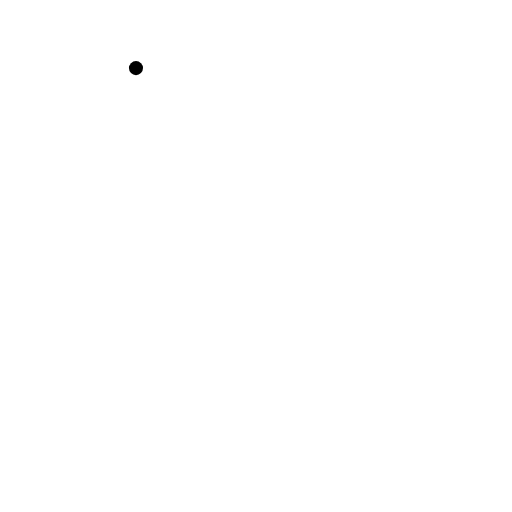
t = 0.00 s
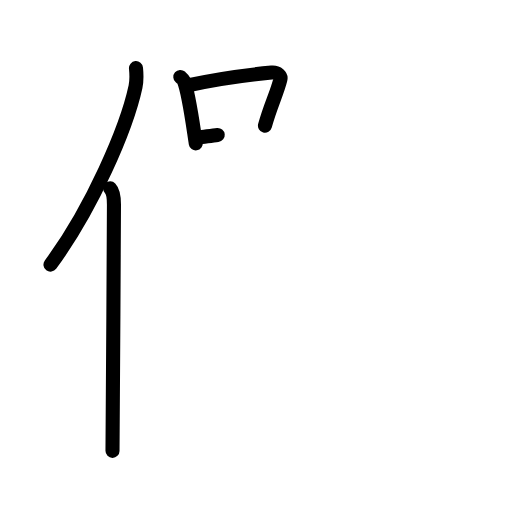
t = 4.25 s
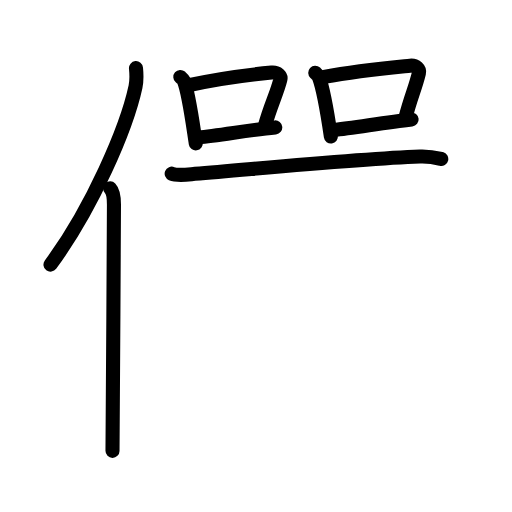
t = 8.75 s
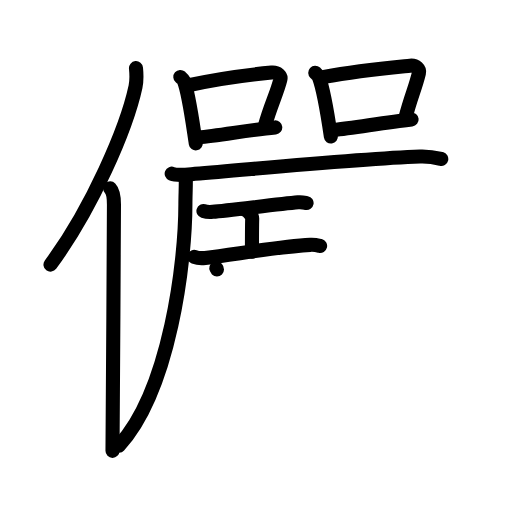
t = 13.13 s
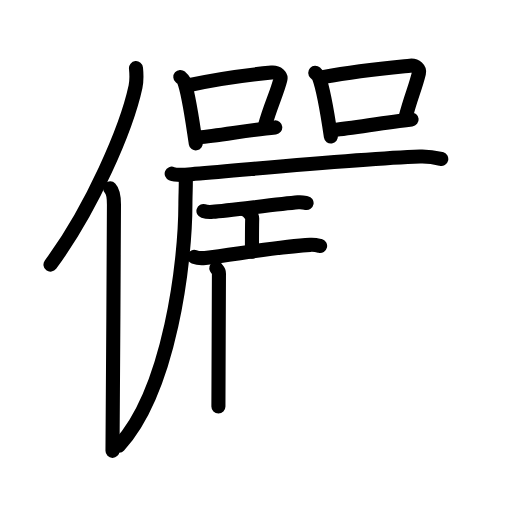
t = 13.88 s
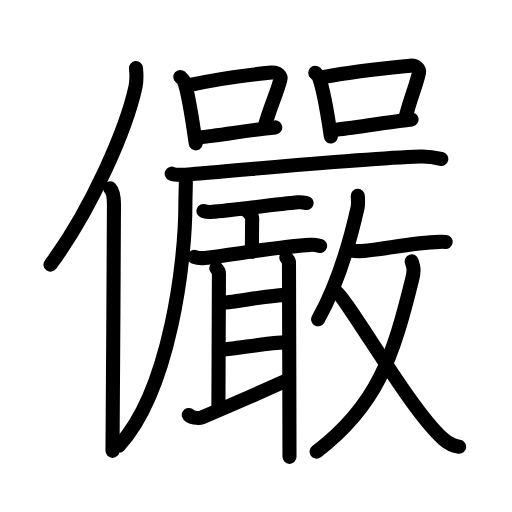
t = 22.00 s

The animated SVG that drew these frames (rendered in a browser with its animation timeline set to each time). Animation: 67 SMIL elements (animate=67); one cycle of 22.00 s.

<?xml version="1.0" encoding="UTF-8"?>
<!--
AniKanjiVG is licensed by CC-BY-SA Paul C. Sommerhoff (https://bitbucket.org/sommerhoff/anikanjivg).
AniKanjiVG uses KanjiVG which is licensed by CC-BY-SA Ulrich Apel (http://kanjivg.tagaini.net).
See also http://creativecommons.org/licenses/by-sa/3.0/
-->
<svg xmlns:kvg='http://kanjivg.tagaini.net' xmlns='http://www.w3.org/2000/svg' width='109' height='109' viewBox='0 0 109 109' style='fill:none;stroke:#000000;stroke-width:3;stroke-linecap:round;stroke-linejoin:round;' id="kvg:kanji_0513c"><g id="kvg:0513c" kvg:element="儼"><g id="kvg:0513c-g1" kvg:element="亻" kvg:variant="true" kvg:original="人" kvg:position="left" kvg:radical="general"><path id="kvg:0513c-s1" kvg:type="㇒" d="M28.95,14.5c0.11,1.14,0.2,2.56-0.1,3.96c-1.9,8.83-9.25,25.9-18.1,37.87"><animate attributeName="d" begin="0.0s" dur="0.5s" from="M28.95,14.5C28.95,14.5,28.95,14.5,28.95,14.5" to="M28.95,14.5c0.11,1.14,0.2,2.56-0.1,3.96" />
<animate attributeName="d" begin="0.5s" dur="0.5s" from="M28.95,14.5c0.11,1.14,0.2,2.56-0.1,3.96c0,0,0,0,0,0,0" to="M28.95,14.5c0.11,1.14,0.2,2.56-0.1,3.96c-1.9,8.83-9.25,25.9-18.1,37.87" />
</path>
<path id="kvg:0513c-s2" kvg:type="㇑" d="M23.45,40.11c0.63,0.66,0.81,2.11,0.81,3.46c0,13.96-0.31,43.03-0.31,52.41"><animate attributeName="d" begin="1.0s" dur="0.5s" from="M23.45,40.11C23.45,40.11,23.45,40.11,23.45,40.11" to="M23.45,40.11c0.63,0.66,0.81,2.11,0.81,3.46" />
<animate attributeName="d" begin="1.5s" dur="0.5s" from="M23.45,40.11c0.63,0.66,0.81,2.11,0.81,3.46c0,0,0,0,0,0,0" to="M23.45,40.11c0.63,0.66,0.81,2.11,0.81,3.46c0,13.96-0.31,43.03-0.31,52.41" />
<animate attributeName="d" begin="0s" dur="1.0s" from="M-100,-100" to="M-100,-100" />
</path>
</g>
<g id="kvg:0513c-g2" kvg:element="嚴" kvg:position="right"><g id="kvg:0513c-g3" kvg:position="top"><g id="kvg:0513c-g4" kvg:element="口" kvg:position="left"><path id="kvg:0513c-s3" kvg:type="㇑" d="M38.39,16.38c0.3,0.26,0.61,0.48,0.74,0.8c1.04,2.58,1.84,8.72,2.55,13.35"><animate attributeName="d" begin="2.0s" dur="0.5s" from="M38.39,16.38C38.39,16.38,38.39,16.38,38.39,16.38" to="M38.39,16.38c0.3,0.26,0.61,0.48,0.74,0.8" />
<animate attributeName="d" begin="2.5s" dur="0.5s" from="M38.39,16.38c0.3,0.26,0.61,0.48,0.74,0.8c0,0,0,0,0,0,0" to="M38.39,16.38c0.3,0.26,0.61,0.48,0.74,0.8c1.04,2.58,1.84,8.72,2.55,13.35" />
<animate attributeName="d" begin="0s" dur="2.0s" from="M-100,-100" to="M-100,-100" />
</path>
<path id="kvg:0513c-s4" kvg:type="㇕b" d="M40.26,18.13c6.13-1.35,14.05-2.34,17.56-2.68c1.28-0.12,2.06,0.74,1.87,1.46c-0.76,3.02-2.15,5.67-3.28,9.84"><animate attributeName="d" begin="3.0s" dur="0.3333333333333333s" from="M40.26,18.13C40.26,18.13,40.26,18.13,40.26,18.13" to="M40.26,18.13c6.13-1.35,14.05-2.34,17.56-2.68" />
<animate attributeName="d" begin="3.3333333333333335s" dur="0.3333333333333333s" from="M40.26,18.13c6.13-1.35,14.05-2.34,17.56-2.68c0,0,0,0,0,0,0" to="M40.26,18.13c6.13-1.35,14.05-2.34,17.56-2.68c1.28-0.12,2.06,0.74,1.87,1.46" />
<animate attributeName="d" begin="3.6666666666666665s" dur="0.3333333333333333s" from="M40.26,18.13c6.13-1.35,14.05-2.34,17.56-2.68c1.28-0.12,2.06,0.74,1.87,1.46c0,0,0,0,0,0,0" to="M40.26,18.13c6.13-1.35,14.05-2.34,17.56-2.68c1.28-0.12,2.06,0.74,1.87,1.46c-0.76,3.02-2.15,5.67-3.28,9.84" />
<animate attributeName="d" begin="0s" dur="3.0s" from="M-100,-100" to="M-100,-100" />
</path>
<path id="kvg:0513c-s5" kvg:type="㇐b" d="M42.27,29.26c4.13-0.38,10.66-1.55,16.33-2.14"><animate attributeName="d" begin="4.0s" dur="1.0s" from="M42.27,29.26C42.27,29.26,42.27,29.26,42.27,29.26" to="M42.27,29.26c4.13-0.38,10.66-1.55,16.33-2.14" />
<animate attributeName="d" begin="0s" dur="4.0s" from="M-100,-100" to="M-100,-100" />
</path>
</g>
<g id="kvg:0513c-g5" kvg:element="口" kvg:position="right"><path id="kvg:0513c-s6" kvg:type="㇑" d="M67.11,15.49c0.3,0.28,0.61,0.51,0.75,0.85c1.05,2.74,1.86,7.81,2.58,12.73"><animate attributeName="d" begin="5.0s" dur="0.5s" from="M67.11,15.49C67.11,15.49,67.11,15.49,67.11,15.49" to="M67.11,15.49c0.3,0.28,0.61,0.51,0.75,0.85" />
<animate attributeName="d" begin="5.5s" dur="0.5s" from="M67.11,15.49c0.3,0.28,0.61,0.51,0.75,0.85c0,0,0,0,0,0,0" to="M67.11,15.49c0.3,0.28,0.61,0.51,0.75,0.85c1.05,2.74,1.86,7.81,2.58,12.73" />
<animate attributeName="d" begin="0s" dur="5.0s" from="M-100,-100" to="M-100,-100" />
</path>
<path id="kvg:0513c-s7" kvg:type="㇕b" d="M69,16.36c7.5-1.37,14.75-2.02,18.3-2.38c1.3-0.13,2.08,0.78,1.89,1.55c-0.77,3.2-1.72,5.07-2.86,9.49"><animate attributeName="d" begin="6.0s" dur="0.3333333333333333s" from="M69,16.36C69,16.36,69,16.36,69,16.36" to="M69,16.36c7.5-1.37,14.75-2.02,18.3-2.38" />
<animate attributeName="d" begin="6.333333333333333s" dur="0.3333333333333333s" from="M69,16.36c7.5-1.37,14.75-2.02,18.3-2.38c0,0,0,0,0,0,0" to="M69,16.36c7.5-1.37,14.75-2.02,18.3-2.38c1.3-0.13,2.08,0.78,1.89,1.55" />
<animate attributeName="d" begin="6.666666666666667s" dur="0.3333333333333333s" from="M69,16.36c7.5-1.37,14.75-2.02,18.3-2.38c1.3-0.13,2.08,0.78,1.89,1.55c0,0,0,0,0,0,0" to="M69,16.36c7.5-1.37,14.75-2.02,18.3-2.38c1.3-0.13,2.08,0.78,1.89,1.55c-0.77,3.2-1.72,5.07-2.86,9.49" />
<animate attributeName="d" begin="0s" dur="6.0s" from="M-100,-100" to="M-100,-100" />
</path>
<path id="kvg:0513c-s8" kvg:type="㇐b" d="M71.03,27.66c4.17-0.41,10.87-1.61,16.6-2.23"><animate attributeName="d" begin="7.0s" dur="1.0s" from="M71.03,27.66C71.03,27.66,71.03,27.66,71.03,27.66" to="M71.03,27.66c4.17-0.41,10.87-1.61,16.6-2.23" />
<animate attributeName="d" begin="0s" dur="7.0s" from="M-100,-100" to="M-100,-100" />
</path>
</g>
</g>
<g id="kvg:0513c-g6" kvg:position="bottom"><g id="kvg:0513c-g7" kvg:element="厂" kvg:position="tare"><path id="kvg:0513c-s9" kvg:type="㇐" d="M36.55,36.97c1.29,0.54,3.66,0.15,4.95,0.04c15.14-1.26,35.11-3.24,47.92-3.7c2.15-0.08,3.44,0.26,4.52,0.53"><animate attributeName="d" begin="8.0s" dur="0.3333333333333333s" from="M36.55,36.97C36.55,36.97,36.55,36.97,36.55,36.97" to="M36.55,36.97c1.29,0.54,3.66,0.15,4.95,0.04" />
<animate attributeName="d" begin="8.333333333333334s" dur="0.3333333333333333s" from="M36.55,36.97c1.29,0.54,3.66,0.15,4.95,0.04c0,0,0,0,0,0,0" to="M36.55,36.97c1.29,0.54,3.66,0.15,4.95,0.04c15.14-1.26,35.11-3.24,47.92-3.7" />
<animate attributeName="d" begin="8.666666666666666s" dur="0.3333333333333333s" from="M36.55,36.97c1.29,0.54,3.66,0.15,4.95,0.04c15.14-1.26,35.11-3.24,47.92-3.7c0,0,0,0,0,0,0" to="M36.55,36.97c1.29,0.54,3.66,0.15,4.95,0.04c15.14-1.26,35.11-3.24,47.92-3.7c2.15-0.08,3.44,0.26,4.52,0.53" />
<animate attributeName="d" begin="0s" dur="8.0s" from="M-100,-100" to="M-100,-100" />
</path>
<path id="kvg:0513c-s10" kvg:type="㇒" d="M39.55,38.24c0.04,1.3-0.08,3.36-0.08,5.24c0,12.17-3.28,39.53-14.16,51.43"><animate attributeName="d" begin="9.0s" dur="0.5s" from="M39.55,38.24C39.55,38.24,39.55,38.24,39.55,38.24" to="M39.55,38.24c0.04,1.3-0.08,3.36-0.08,5.24" />
<animate attributeName="d" begin="9.5s" dur="0.5s" from="M39.55,38.24c0.04,1.3-0.08,3.36-0.08,5.24c0,0,0,0,0,0,0" to="M39.55,38.24c0.04,1.3-0.08,3.36-0.08,5.24c0,12.17-3.28,39.53-14.16,51.43" />
<animate attributeName="d" begin="0s" dur="9.0s" from="M-100,-100" to="M-100,-100" />
</path>
</g>
<g id="kvg:0513c-g8" kvg:element="敢"><g id="kvg:0513c-g9" kvg:position="left"><path id="kvg:0513c-s11" kvg:type="㇐" d="M43.31,44.93c0.52,0.16,1.47,0.21,1.98,0.16c3.3-0.28,13.88-1.62,18.17-2.02c0.86-0.08,1.38,0.08,1.81,0.16"><animate attributeName="d" begin="10.0s" dur="0.3333333333333333s" from="M43.31,44.93C43.31,44.93,43.31,44.93,43.31,44.93" to="M43.31,44.93c0.52,0.16,1.47,0.21,1.98,0.16" />
<animate attributeName="d" begin="10.333333333333334s" dur="0.3333333333333333s" from="M43.31,44.93c0.52,0.16,1.47,0.21,1.98,0.16c0,0,0,0,0,0,0" to="M43.31,44.93c0.52,0.16,1.47,0.21,1.98,0.16c3.3-0.28,13.88-1.62,18.17-2.02" />
<animate attributeName="d" begin="10.666666666666666s" dur="0.3333333333333333s" from="M43.31,44.93c0.52,0.16,1.47,0.21,1.98,0.16c3.3-0.28,13.88-1.62,18.17-2.02c0,0,0,0,0,0,0" to="M43.31,44.93c0.52,0.16,1.47,0.21,1.98,0.16c3.3-0.28,13.88-1.62,18.17-2.02c0.86-0.08,1.38,0.08,1.81,0.16" />
<animate attributeName="d" begin="0s" dur="10.0s" from="M-100,-100" to="M-100,-100" />
</path>
<path id="kvg:0513c-s12" kvg:type="㇑" d="M52.07,44.63c0.67,0.22,1.64,1.27,1.62,1.89c-0.05,1.96-0.05,5.29-0.05,7.08"><animate attributeName="d" begin="11.0s" dur="0.5s" from="M52.07,44.63C52.07,44.63,52.07,44.63,52.07,44.63" to="M52.07,44.63c0.67,0.22,1.64,1.27,1.62,1.89" />
<animate attributeName="d" begin="11.5s" dur="0.5s" from="M52.07,44.63c0.67,0.22,1.64,1.27,1.62,1.89c0,0,0,0,0,0,0" to="M52.07,44.63c0.67,0.22,1.64,1.27,1.62,1.89c-0.05,1.96-0.05,5.29-0.05,7.08" />
<animate attributeName="d" begin="0s" dur="11.0s" from="M-100,-100" to="M-100,-100" />
</path>
<g id="kvg:0513c-g10" kvg:element="耳"><path id="kvg:0513c-s13" kvg:type="㇐" d="M41.35,54.68c0.6,0.23,1.71,0.31,2.31,0.23c6.81-0.83,15.74-2.4,22.38-2.78c1-0.06,1.61,0.11,2.11,0.23"><animate attributeName="d" begin="12.0s" dur="0.3333333333333333s" from="M41.35,54.68C41.35,54.68,41.35,54.68,41.35,54.68" to="M41.35,54.68c0.6,0.23,1.71,0.31,2.31,0.23" />
<animate attributeName="d" begin="12.333333333333334s" dur="0.3333333333333333s" from="M41.35,54.68c0.6,0.23,1.71,0.31,2.31,0.23c0,0,0,0,0,0,0" to="M41.35,54.68c0.6,0.23,1.71,0.31,2.31,0.23c6.81-0.83,15.74-2.4,22.38-2.78" />
<animate attributeName="d" begin="12.666666666666666s" dur="0.3333333333333333s" from="M41.35,54.68c0.6,0.23,1.71,0.31,2.31,0.23c6.81-0.83,15.74-2.4,22.38-2.78c0,0,0,0,0,0,0" to="M41.35,54.68c0.6,0.23,1.71,0.31,2.31,0.23c6.81-0.83,15.74-2.4,22.38-2.78c1-0.06,1.61,0.11,2.11,0.23" />
<animate attributeName="d" begin="0s" dur="12.0s" from="M-100,-100" to="M-100,-100" />
</path>
<path id="kvg:0513c-s14" kvg:type="㇑a" d="M46.05,57.08c0.22,0.43,0.56,0.43,0.56,1.14c0,0.71-0.11,25.77-0.11,28.33"><animate attributeName="d" begin="13.0s" dur="0.5s" from="M46.05,57.08C46.05,57.08,46.05,57.08,46.05,57.08" to="M46.05,57.08c0.22,0.43,0.56,0.43,0.56,1.14" />
<animate attributeName="d" begin="13.5s" dur="0.5s" from="M46.05,57.08c0.22,0.43,0.56,0.43,0.56,1.14c0,0,0,0,0,0,0" to="M46.05,57.08c0.22,0.43,0.56,0.43,0.56,1.14c0,0.71-0.11,25.77-0.11,28.33" />
<animate attributeName="d" begin="0s" dur="13.0s" from="M-100,-100" to="M-100,-100" />
</path>
<path id="kvg:0513c-s15" kvg:type="㇐a" d="M46.92,64.49c2.18,0,10.53-1.71,14.26-1.71"><animate attributeName="d" begin="14.0s" dur="1.0s" from="M46.92,64.49C46.92,64.49,46.92,64.49,46.92,64.49" to="M46.92,64.49c2.18,0,10.53-1.71,14.26-1.71" />
<animate attributeName="d" begin="0s" dur="14.0s" from="M-100,-100" to="M-100,-100" />
</path>
<path id="kvg:0513c-s16" kvg:type="㇐a" d="M46.7,74.46c2.7,0,10.22-1.57,14.15-1.57"><animate attributeName="d" begin="15.0s" dur="1.0s" from="M46.7,74.46C46.7,74.46,46.7,74.46,46.7,74.46" to="M46.7,74.46c2.7,0,10.22-1.57,14.15-1.57" />
<animate attributeName="d" begin="0s" dur="15.0s" from="M-100,-100" to="M-100,-100" />
</path>
<path id="kvg:0513c-s17" kvg:type="㇀" d="M40.19,88.34c0.19,0.52,2.09,0.81,2.75,0.53c7.29-3.07,13.45-5.78,18.57-8.09"><animate attributeName="d" begin="16.0s" dur="0.5s" from="M40.19,88.34C40.19,88.34,40.19,88.34,40.19,88.34" to="M40.19,88.34c0.19,0.52,2.09,0.81,2.75,0.53" />
<animate attributeName="d" begin="16.5s" dur="0.5s" from="M40.19,88.34c0.19,0.52,2.09,0.81,2.75,0.53c0,0,0,0,0,0,0" to="M40.19,88.34c0.19,0.52,2.09,0.81,2.75,0.53c7.29-3.07,13.45-5.78,18.57-8.09" />
<animate attributeName="d" begin="0s" dur="16.0s" from="M-100,-100" to="M-100,-100" />
</path>
<path id="kvg:0513c-s18" kvg:type="㇑" d="M60.96,54.8c0.22,0.57,0.56,0.43,0.56,1.14c0,0.71,0.11,35.47,0.11,41.32"><animate attributeName="d" begin="17.0s" dur="0.5s" from="M60.96,54.8C60.96,54.8,60.96,54.8,60.96,54.8" to="M60.96,54.8c0.22,0.57,0.56,0.43,0.56,1.14" />
<animate attributeName="d" begin="17.5s" dur="0.5s" from="M60.96,54.8c0.22,0.57,0.56,0.43,0.56,1.14c0,0,0,0,0,0,0" to="M60.96,54.8c0.22,0.57,0.56,0.43,0.56,1.14c0,0.71,0.11,35.47,0.11,41.32" />
<animate attributeName="d" begin="0s" dur="17.0s" from="M-100,-100" to="M-100,-100" />
</path>
</g>
</g>
<g id="kvg:0513c-g11" kvg:element="攵" kvg:variant="true" kvg:original="攴" kvg:position="right"><g id="kvg:0513c-g12" kvg:position="top"><path id="kvg:0513c-s19" kvg:type="㇒" d="M76.17,41.68c0.02,0.63,0.15,1.67-0.05,2.54c-1.25,5.57-4.06,16.04-8.39,23.75"><animate attributeName="d" begin="18.0s" dur="0.5s" from="M76.17,41.68C76.17,41.68,76.17,41.68,76.17,41.68" to="M76.17,41.68c0.02,0.63,0.15,1.67-0.05,2.54" />
<animate attributeName="d" begin="18.5s" dur="0.5s" from="M76.17,41.68c0.02,0.63,0.15,1.67-0.05,2.54c0,0,0,0,0,0,0" to="M76.17,41.68c0.02,0.63,0.15,1.67-0.05,2.54c-1.25,5.57-4.06,16.04-8.39,23.75" />
<animate attributeName="d" begin="0s" dur="18.0s" from="M-100,-100" to="M-100,-100" />
</path>
<path id="kvg:0513c-s20" kvg:type="㇐" d="M74.97,53.38c0.39,0.09,1.11,0.09,1.5,0.09c4.07-0.1,10.87-1.82,17.09-1.98c0.7-0.02,1.13,0,1.31,0.02"><animate attributeName="d" begin="19.0s" dur="0.3333333333333333s" from="M74.97,53.38C74.97,53.38,74.97,53.38,74.97,53.38" to="M74.97,53.38c0.39,0.09,1.11,0.09,1.5,0.09" />
<animate attributeName="d" begin="19.333333333333332s" dur="0.3333333333333333s" from="M74.97,53.38c0.39,0.09,1.11,0.09,1.5,0.09c0,0,0,0,0,0,0" to="M74.97,53.38c0.39,0.09,1.11,0.09,1.5,0.09c4.07-0.1,10.87-1.82,17.09-1.98" />
<animate attributeName="d" begin="19.666666666666668s" dur="0.3333333333333333s" from="M74.97,53.38c0.39,0.09,1.11,0.09,1.5,0.09c4.07-0.1,10.87-1.82,17.09-1.98c0,0,0,0,0,0,0" to="M74.97,53.38c0.39,0.09,1.11,0.09,1.5,0.09c4.07-0.1,10.87-1.82,17.09-1.98c0.7-0.02,1.13,0,1.31,0.02" />
<animate attributeName="d" begin="0s" dur="19.0s" from="M-100,-100" to="M-100,-100" />
</path>
</g>
<g id="kvg:0513c-g13" kvg:element="乂" kvg:position="bottom"><g id="kvg:0513c-g14" kvg:element="丿"><path id="kvg:0513c-s21" kvg:type="㇒" d="M87.65,55.65c0.33,0.99,0.6,1.74,0.16,3.52C83.71,75.9,80.35,86.32,67.4,96.15"><animate attributeName="d" begin="20.0s" dur="0.5s" from="M87.65,55.65C87.65,55.65,87.65,55.65,87.65,55.65" to="M87.65,55.65c0.33,0.99,0.6,1.74,0.16,3.52" />
<animate attributeName="d" begin="20.5s" dur="0.5s" from="M87.65,55.65c0.33,0.99,0.6,1.74,0.16,3.52c0,0,0,0,0,0,0" to="M87.65,55.65c0.33,0.99,0.6,1.74,0.16,3.52C83.71,75.9,80.35,86.32,67.4,96.15" />
<animate attributeName="d" begin="0s" dur="20.0s" from="M-100,-100" to="M-100,-100" />
</path>
</g>
<path id="kvg:0513c-s22" kvg:type="㇏" d="M70.88,61.66C73.2,61.9,86.75,86.78,94.4,93.48c1.39,1.22,2.23,1.49,3.35,1.63"><animate attributeName="d" begin="21.0s" dur="0.5s" from="M70.88,61.66C70.88,61.66,70.88,61.66,70.88,61.66" to="M70.88,61.66C73.2,61.9,86.75,86.78,94.4,93.48" />
<animate attributeName="d" begin="21.5s" dur="0.5s" from="M70.88,61.66C73.2,61.9,86.75,86.78,94.4,93.48c0,0,0,0,0,0,0" to="M70.88,61.66C73.2,61.9,86.75,86.78,94.4,93.48c1.39,1.22,2.23,1.49,3.35,1.63" />
<animate attributeName="d" begin="0s" dur="21.0s" from="M-100,-100" to="M-100,-100" />
</path>
</g>
</g>
</g>
</g>
</g>
</g>
</svg>
